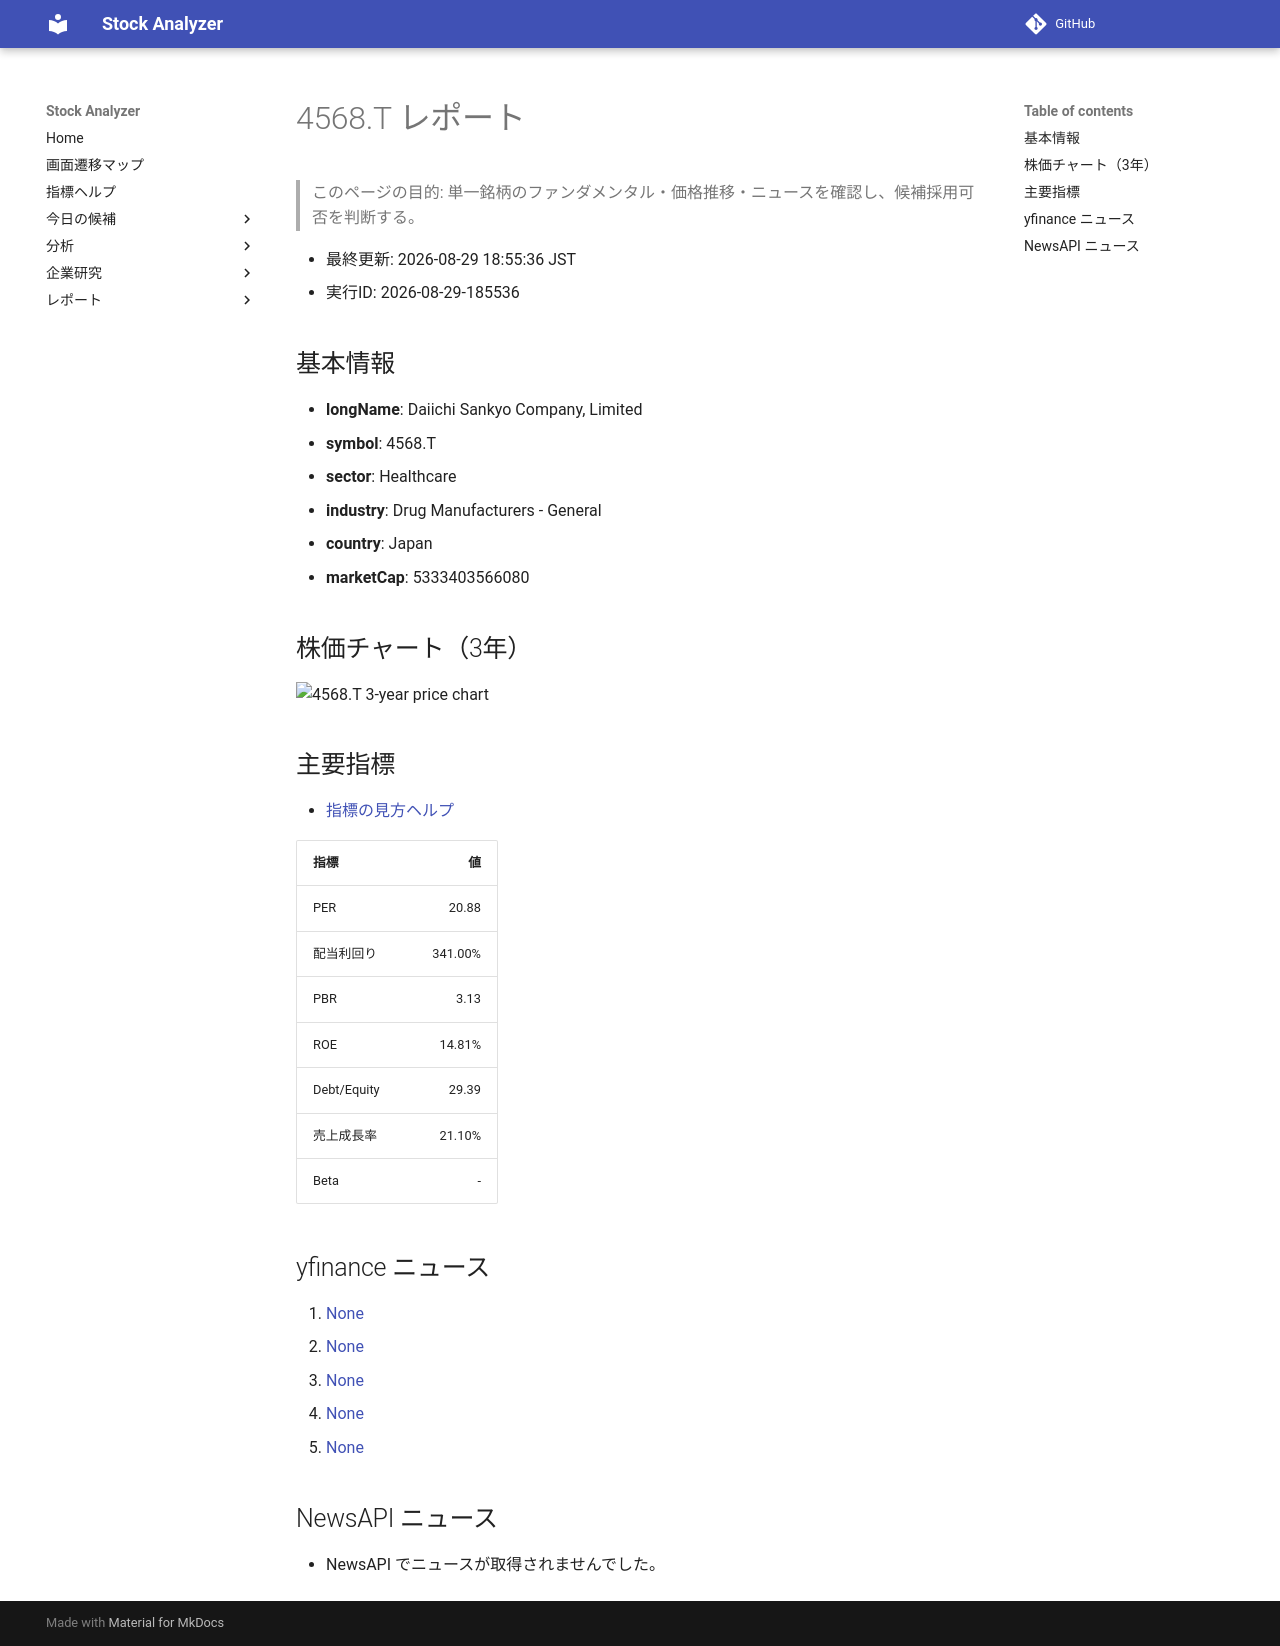

repository: Yumi-note/Making-APP · page: reports/2026-08-29/185536/4568_T/index.html · generator: mkdocs

# 4568.T レポート

> このページの目的: 単一銘柄のファンダメンタル・価格推移・ニュースを確認し、候補採用可否を判断する。

- 最終更新: 2026-08-29 18:55:36 JST
- 実行ID: 2026-08-29-185536

## 基本情報

- **longName**: Daiichi Sankyo Company, Limited
- **symbol**: 4568.T
- **sector**: Healthcare
- **industry**: Drug Manufacturers - General
- **country**: Japan
- **marketCap**: 5333403566080

## 株価チャート（3年）

![4568.T 3-year price chart](4568_T_3y.png)

## 主要指標

- [指標の見方ヘルプ](../../../../indicators.md)

| 指標 | 値 |
|---|---:|
| PER | 20.88 |
| 配当利回り | 341.00% |
| PBR | 3.13 |
| ROE | 14.81% |
| Debt/Equity | 29.39 |
| 売上成長率 | 21.10% |
| Beta | - |

## yfinance ニュース

1. [None](None)
2. [None](None)
3. [None](None)
4. [None](None)
5. [None](None)

## NewsAPI ニュース

- NewsAPI でニュースが取得されませんでした。
